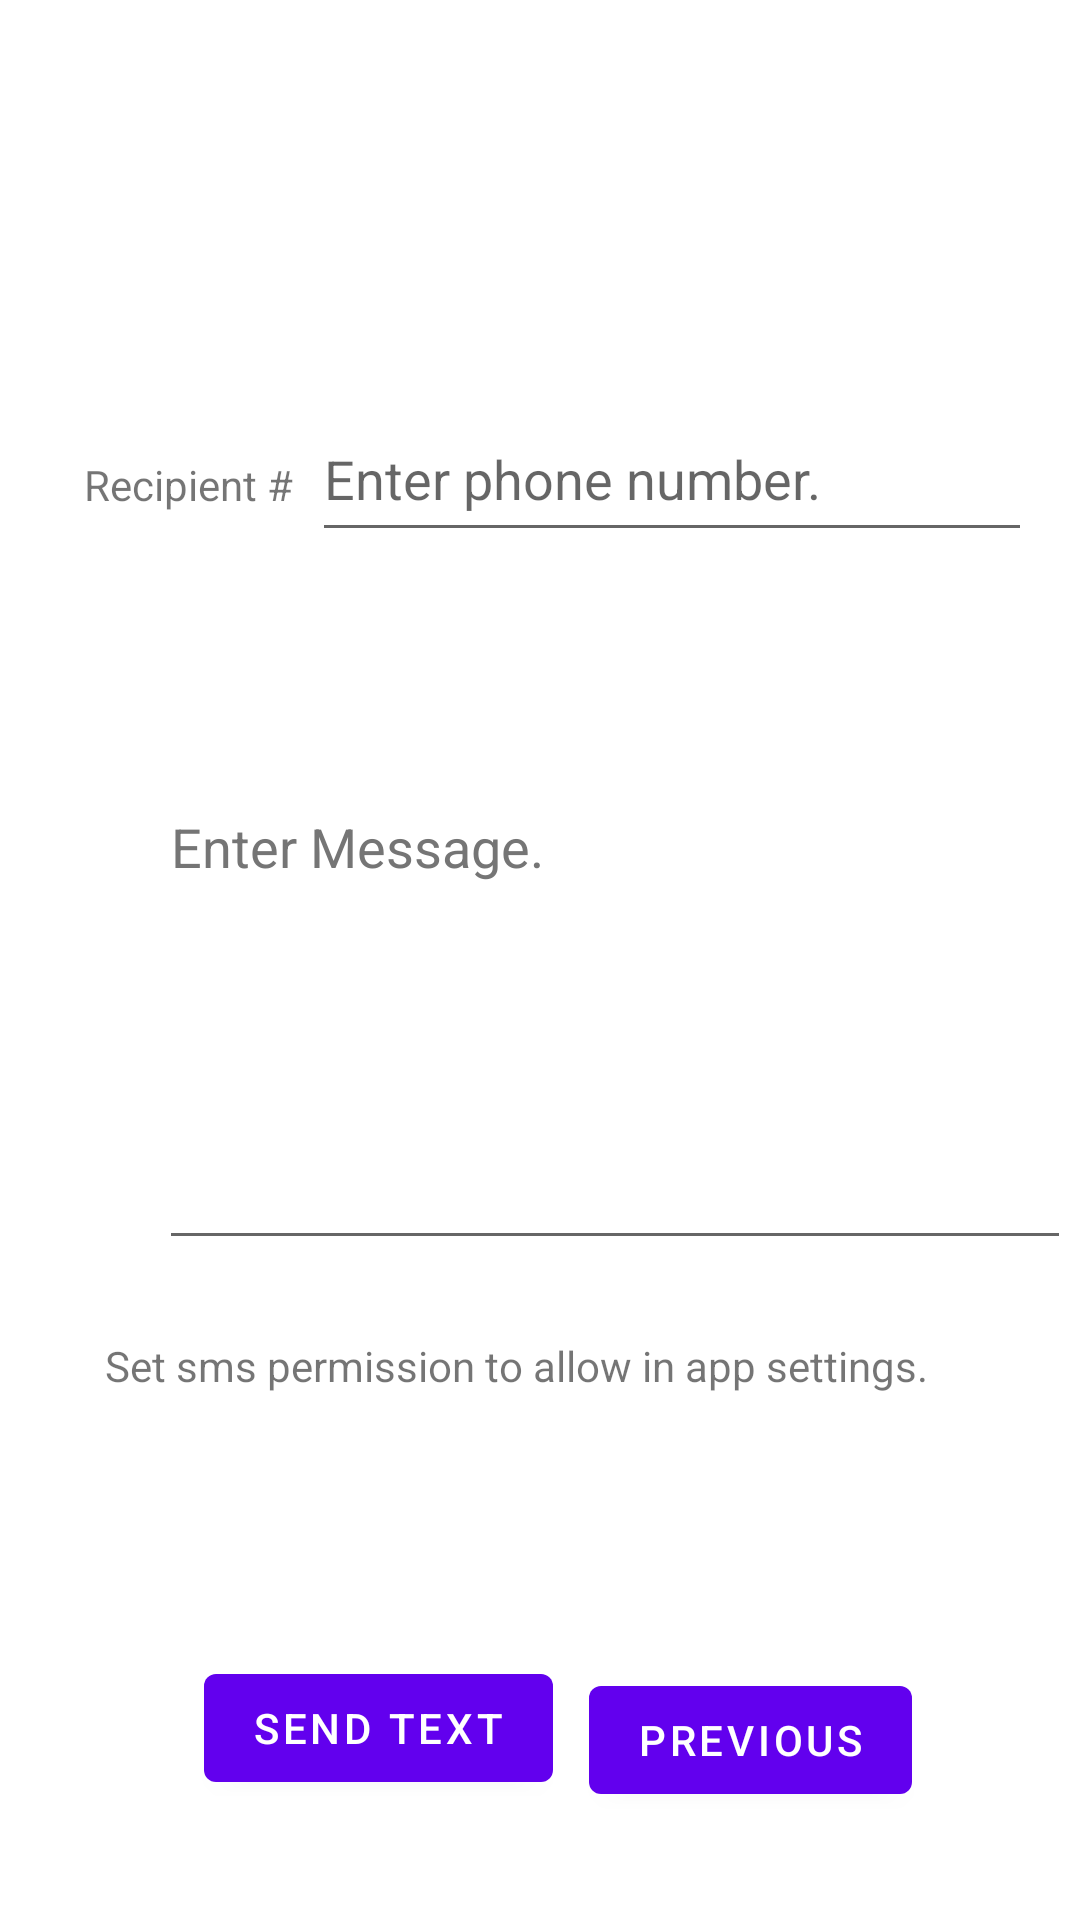

Here is an Android app screen rendered from its layout file. Give the layout XML and the strings, colors and styles it references.
<!-- AndroidManifest.xml: application theme Theme.MyNotesApp -->
<!-- res/layout/fragment_third.xml -->
<?xml version="1.0" encoding="utf-8"?>

<androidx.constraintlayout.widget.ConstraintLayout xmlns:android="http://schemas.android.com/apk/res/android"
    xmlns:app="http://schemas.android.com/apk/res-auto"
    xmlns:tools="http://schemas.android.com/tools"
    android:layout_width="match_parent"
    android:layout_height="match_parent"
    tools:context=".ThirdFragment">


    <TextView
        android:id="@+id/textView7"
        android:layout_width="290dp"
        android:layout_height="44dp"
        android:textSize="14sp"
        android:text="@string/smsPerms"
        app:layout_constraintBottom_toBottomOf="parent"
        app:layout_constraintEnd_toEndOf="parent"
        app:layout_constraintStart_toStartOf="parent"
        app:layout_constraintTop_toTopOf="parent"
        app:layout_constraintVertical_bias="0.748" />
    
    <EditText
        android:id="@+id/editTextTextSendMessage3"
        android:layout_width="304dp"
        android:layout_height="160dp"
        android:layout_marginStart="53dp"
        android:layout_marginBottom="220dp"
        android:hint="@string/SMSHint"
        android:textColorHint="#757575"
        android:ems="10"
        android:gravity="start|top"
        android:inputType="textLongMessage|textMultiLine"
        android:labelFor="@id/editTextTextEmailAddress"
        app:layout_constraintBottom_toBottomOf="parent"
        app:layout_constraintStart_toStartOf="parent"
        tools:ignore="SpeakableTextPresentCheck" />

    <TextView
        android:id="@+id/textView6"
        android:layout_width="wrap_content"
        android:layout_height="wrap_content"
        android:layout_marginStart="28dp"
        android:layout_marginTop="152dp"
        android:text="@string/Recipients_Text"
        app:layout_constraintStart_toStartOf="parent"
        app:layout_constraintTop_toTopOf="parent" />

    <Button
        android:id="@+id/button3"
        android:layout_width="wrap_content"
        android:layout_height="wrap_content"
        android:layout_marginStart="68dp"
        android:layout_marginBottom="40dp"
        android:onClick="onSendText"
        android:clickable="true"
        android:text="@string/send_text"
        app:layout_constraintBottom_toBottomOf="parent"
        app:layout_constraintStart_toStartOf="parent"
        android:focusable="true"/>
    
    <Button
        android:id="@+id/button_third"
        android:layout_width="wrap_content"
        android:layout_height="wrap_content"
        android:text="@string/previous"
        app:layout_constraintBottom_toBottomOf="parent"
        app:layout_constraintEnd_toEndOf="parent"
        app:layout_constraintHorizontal_bias="0.778"
        app:layout_constraintStart_toStartOf="parent"
        app:layout_constraintTop_toTopOf="parent"
        app:layout_constraintVertical_bias="0.939" />


    <EditText
        android:id="@+id/editTextRecipient"
        android:layout_width="240dp"
        android:layout_height="52dp"
        android:layout_marginTop="132dp"
        android:layout_marginEnd="16dp"
        android:autofillHints=""
        android:ems="10"
        android:inputType="phone"
        app:layout_constraintEnd_toEndOf="parent"
        app:layout_constraintTop_toTopOf="parent"
        tools:ignore="SpeakableTextPresentCheck"
        android:hint="@string/PhoneNumberHint" />
</androidx.constraintlayout.widget.ConstraintLayout>
<!-- resources referenced by this layout -->
<resources>
  <string name="PhoneNumberHint">Enter phone number.</string>
  <string name="Recipients_Text">Recipient #</string>
  <string name="SMSHint">Enter Message.</string>
  <string name="previous">Previous</string>
  <string name="send_text">Send Text</string>
  <string name="smsPerms">Set sms permission to allow in app settings.</string>
  <style name="Theme.MyNotesApp" parent="Theme.MaterialComponents.DayNight.DarkActionBar">
          
          <item name="colorPrimary">@color/purple_500</item>
          <item name="colorPrimaryVariant">@color/purple_700</item>
          <item name="colorOnPrimary">@color/white</item>
          
          <item name="colorSecondary">@color/teal_200</item>
          <item name="colorSecondaryVariant">@color/teal_700</item>
          <item name="colorOnSecondary">@color/black</item>
          
          <item name="android:statusBarColor" tools:targetApi="l">?attr/colorPrimaryVariant</item>
          
      </style>
  <color name="purple_500">#FF6200EE</color>
  <color name="purple_700">#FF3700B3</color>
  <color name="white">#FFFFFFFF</color>
  <color name="teal_200">#FF03DAC5</color>
  <color name="teal_700">#FF018786</color>
  <color name="black">#FF000000</color>
</resources>
